4-way image classification set "CLAHE" from GitHub (semooww/Cheetah); label vocabulary: normal, cataract, glaucoma, retina disease.

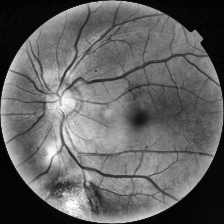
Label: retina disease

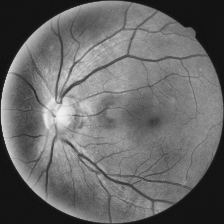
Label: normal

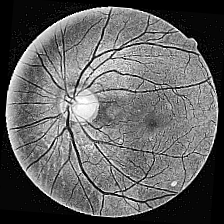
Label: glaucoma

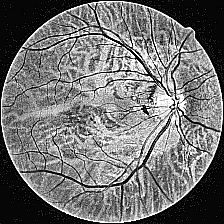
Label: glaucoma

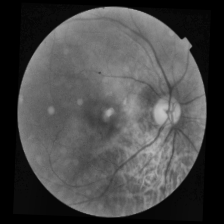
Label: cataract

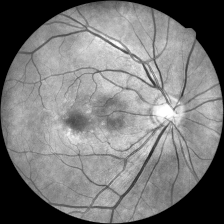
Label: retina disease
